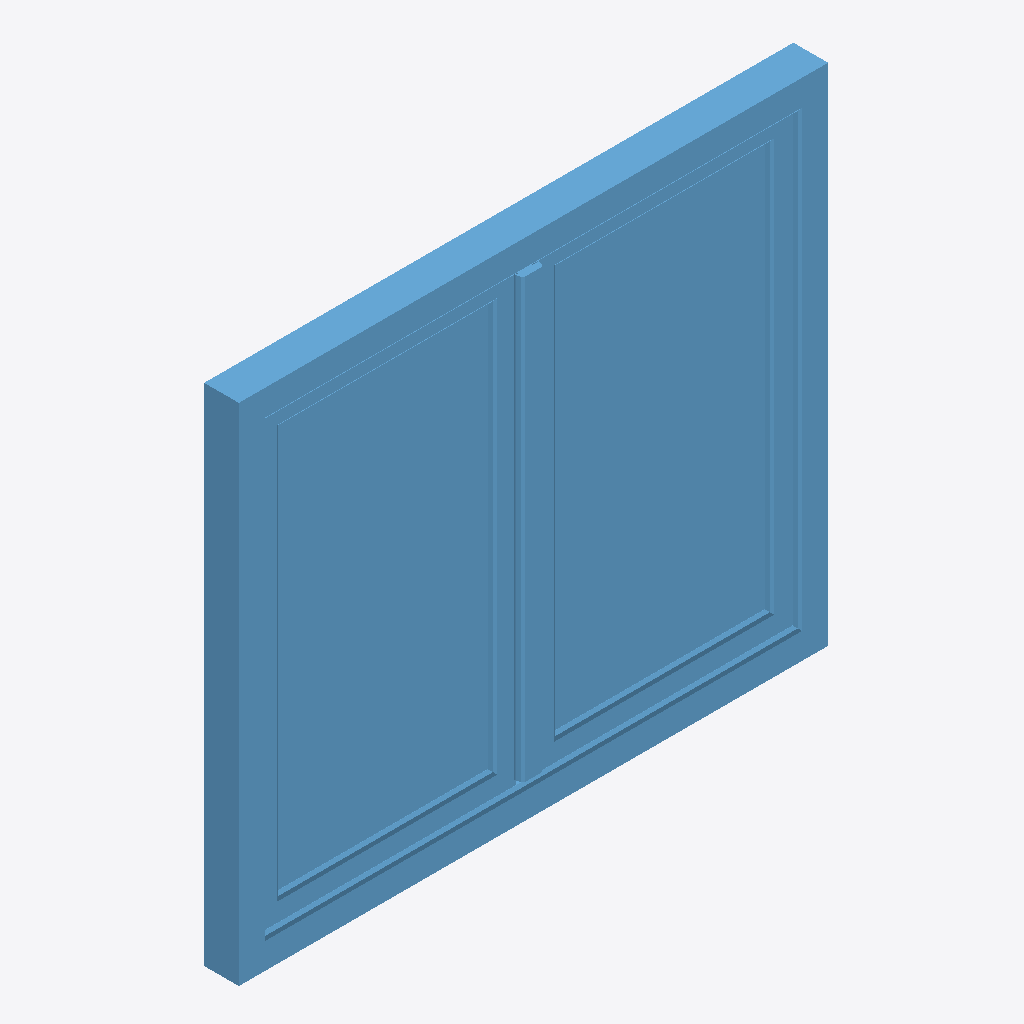
Isometric view of an IFC building model (IFC-SPF (STEP), schema IFC4, length unit millimetre), seen from the south-west, elements coloured by IFC class: 1 window (light blue).
Extent 1.4 m × 0.1 m × 1.2 m (x, y, z). Elements (1): 1 IfcWindow.

HEADER;
FILE_DESCRIPTION(('IFC4'),'2;1');
FILE_NAME('construction','2024-12-03T11:21:25',(''),('',''),'','','');
FILE_SCHEMA(('IFC4'));
ENDSEC;
DATA;
#11=IFCPROJECT('0WTx5KZx15_RiHM_G0Hnoi',#5,'Planersoftware 3.0','configurator export','','','',(#16),#10);
#17064=IFCBUILDING('0fnMpHBqTCzPmhk0304Kum',#5,'Default Building','Description of Default Building','',#17063,$,'',.ELEMENT.,$,$,$);
#17042=IFCWINDOW('2rz1wMGob4RxC5gMxnm76g',#5,'S 9000 MD 1400x1200mm 2-piece window','GEALAN Fenster-Systeme GmbH S 9000 MD 1400x1200mm 2-piece window','',#17033,#17041,'',1200.0,1400.0,$,$,$);
ENDSEC;
